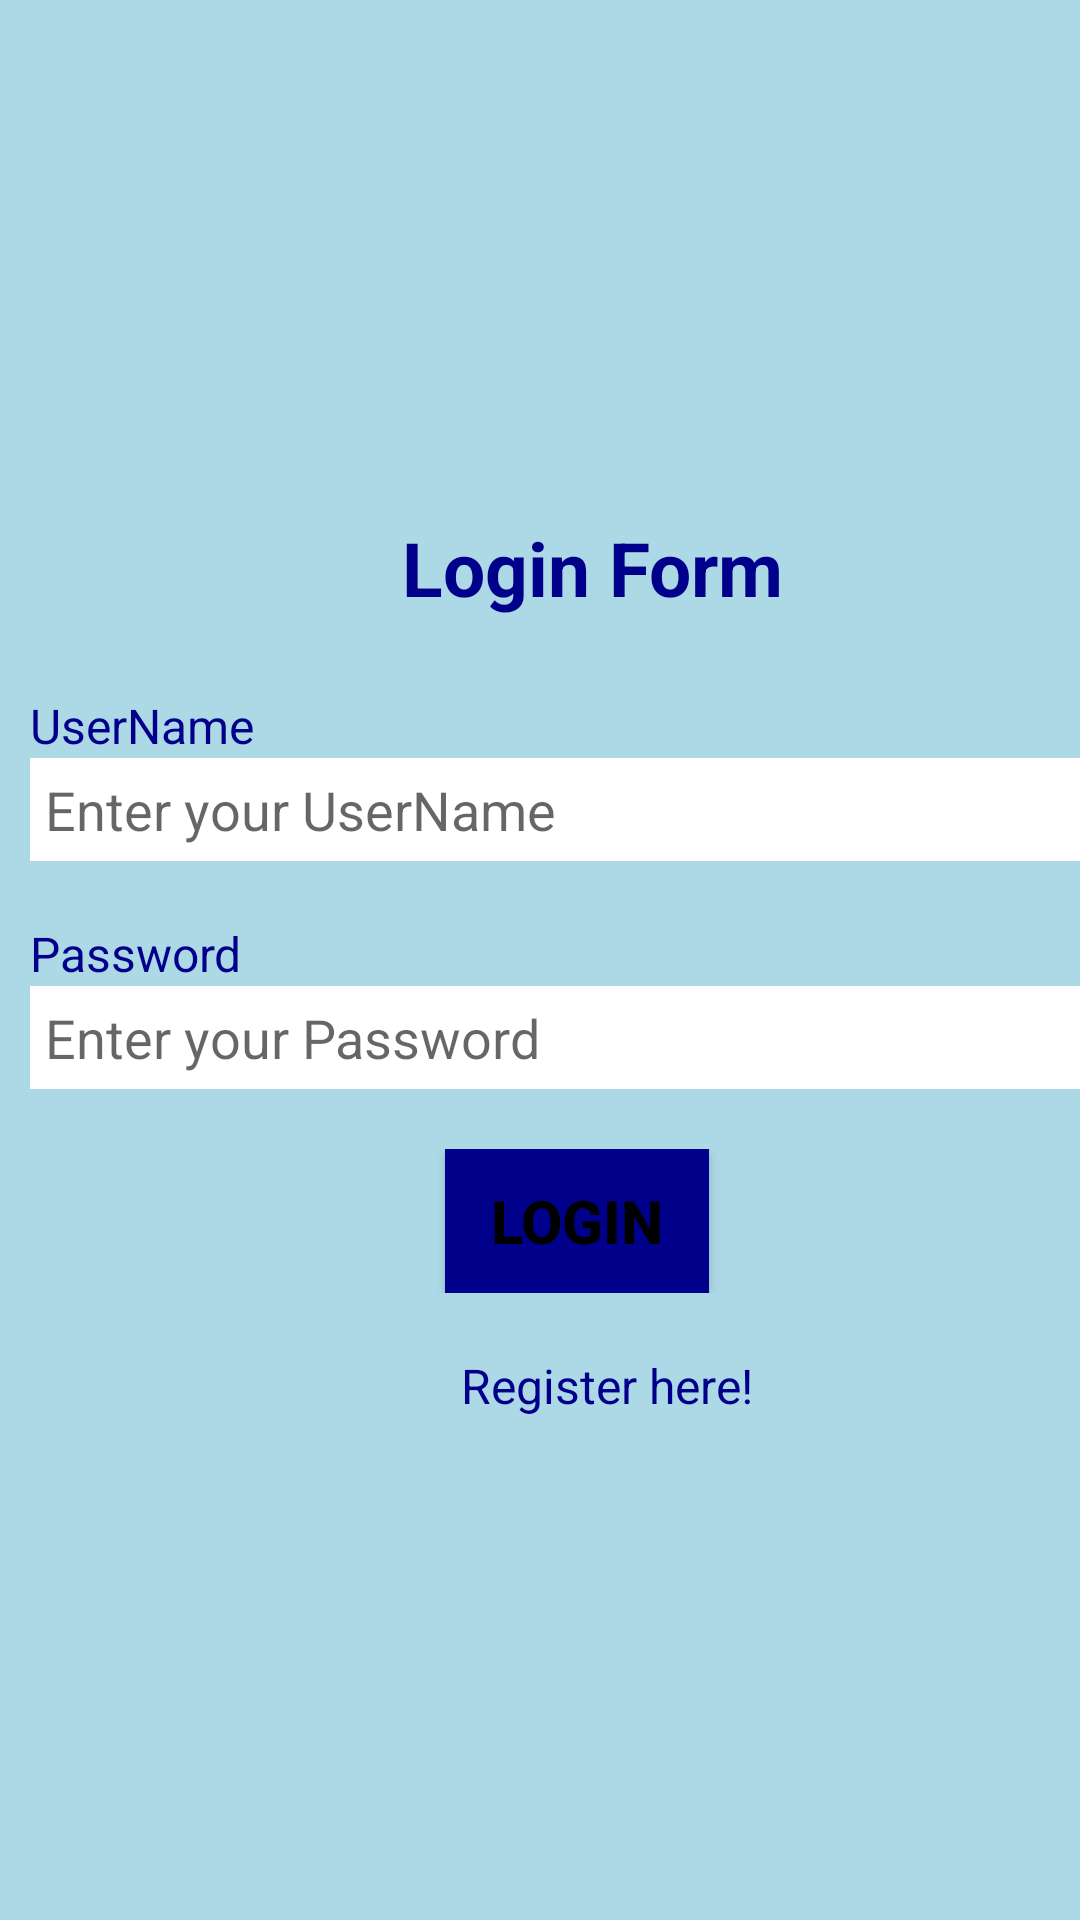

This screen was rendered from an Android layout file. Write that file and the resources it references.
<!-- AndroidManifest.xml: application theme Theme.Dsa -->
<!-- res/layout/activity_main.xml -->
<?xml version="1.0" encoding="utf-8"?>
<TableLayout xmlns:android="http://schemas.android.com/apk/res/android"
    android:layout_width="match_parent"
    android:layout_height="match_parent"
    android:background="#ADD8E6"
    android:orientation="vertical"
    android:gravity="center_vertical"
    android:stretchColumns="1">
    <TableRow android:padding="5dip">

        <TextView
            android:layout_height="wrap_content"
            android:layout_marginBottom="20dp"
            android:layout_span="2"
            android:gravity="center_horizontal"
            android:text="@string/loginForm"
            android:textColor="#00008B"
            android:textSize="25sp"
            android:textStyle="bold" />
    </TableRow>
    <TableRow>
        <LinearLayout
            android:orientation="vertical"
            >
            <TextView
                android:layout_height="wrap_content"
                android:layout_column="0"
                android:layout_marginLeft="10dp"
                android:text="@string/userName"
                android:textColor="#00008B"
                android:textSize="16sp"
                android:layout_width="match_parent" />

            <EditText
                android:id="@+id/userName"
                android:layout_height="wrap_content"
                android:layout_column="1"
                android:layout_marginLeft="10dp"
                android:background="#fff"
                android:hint="@string/enterUserName"
                android:padding="5dp"
                android:textColor="#000"
                android:layout_width="375dp"/>
        </LinearLayout>
    </TableRow>
    <TableRow>
        <LinearLayout
            android:orientation="vertical">
            <TextView
                android:layout_height="wrap_content"
                android:layout_column="0"
                android:layout_marginLeft="10dp"
                android:layout_marginTop="20dp"
                android:text="@string/password"
                android:textColor="#00008B"
                android:textSize="16sp"
                android:layout_width="match_parent" />

            <EditText
                android:id="@+id/password"
                android:layout_height="wrap_content"
                android:layout_column="1"
                android:layout_marginLeft="10dp"
                android:background="#fff"
                android:hint="@string/enterPassword"
                android:padding="5dp"
                android:textColor="#000"
                android:layout_width="375dp"
                android:inputType="textPassword"/>
        </LinearLayout>


    </TableRow>
    <TableRow android:layout_marginTop="20dp">

        <Button
            android:id="@+id/loginBtn"
            android:layout_height="wrap_content"
            android:layout_gravity="center"
            android:layout_span="2"
            android:background="#00008B"
            android:text="@string/login"
            android:textColor="#000"
            android:textSize="20sp"
            android:textStyle="bold" />
    </TableRow>
    <TableRow android:layout_marginTop="20dp">
        <TextView
            android:layout_height="wrap_content"
            android:layout_column="0"
            android:layout_marginLeft="10dp"
            android:text="@string/registerHere"
            android:textColor="#00008B"
            android:textSize="16sp"
            android:layout_gravity="center_horizontal"
            android:layout_width="match_parent"
            android:onClick="toRegister"/>
    </TableRow>
</TableLayout>
<!-- resources referenced by this layout -->
<resources>
  <string name="enterPassword">Enter your Password</string>
  <string name="enterUserName">Enter your UserName</string>
  <string name="login">LogIn</string>
  <string name="loginForm">Login Form</string>
  <string name="password">Password</string>
  <string name="registerHere">Register here!</string>
  <string name="userName">UserName</string>
  <style name="Theme.Dsa" parent="Theme.MaterialComponents.DayNight.DarkActionBar">
          
          <item name="colorPrimary">@color/purple_500</item>
          <item name="colorPrimaryVariant">@color/purple_700</item>
          <item name="colorOnPrimary">@color/white</item>
          
          <item name="colorSecondary">@color/teal_200</item>
          <item name="colorSecondaryVariant">@color/teal_700</item>
          <item name="colorOnSecondary">@color/black</item>
          
          <item name="android:statusBarColor" tools:targetApi="l">?attr/colorPrimaryVariant</item>
          
      </style>
  <!-- not gathered from this repository: default colours our renderer supplied (Android Studio template values) -->
  <color name="purple_500">#FF6200EE</color>
  <color name="purple_700">#FF3700B3</color>
  <color name="teal_200">#FF03DAC5</color>
  <color name="teal_700">#FF018786</color>
  <color name="black">#FF000000</color>
  <color name="white">#FFFFFFFF</color>
</resources>
